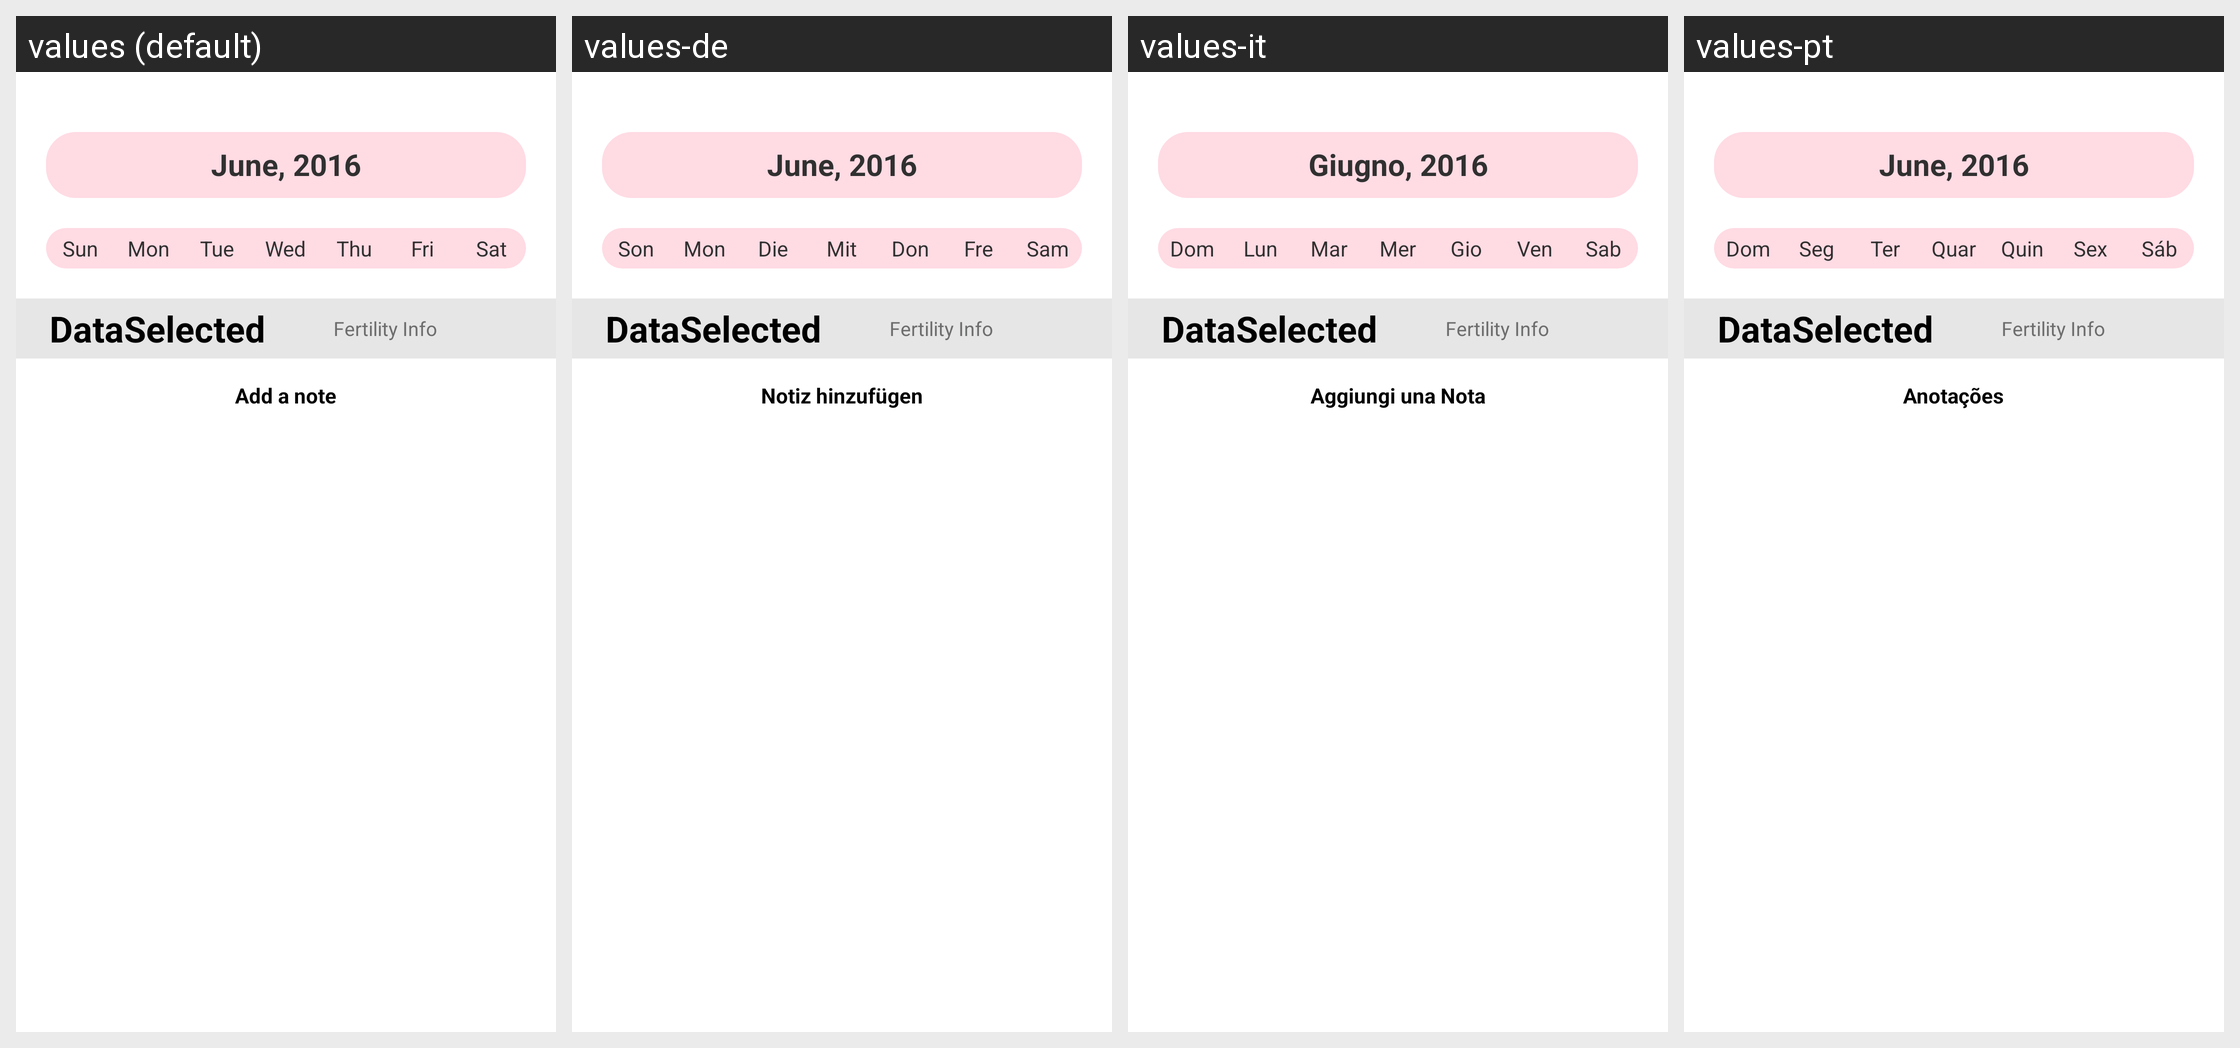

This grid shows one Android layout under several languages. Give, for every string resource on the screen, its name, the default text and each shown locale's text.
Android screen res/layout/calendar_layout.xml rendered under 4 locales, left to right: values (default), values-de, values-it, values-pt. Device: Nexus 5 (rendered at 1080×1920; each locale shown at half size, 540×960, under a caption strip naming it); theme Theme.MaterialComponents.DayNight.NoActionBar.
Other locales in the repository, not shown: values-es, values-fr, values-ru.
Strings drawn on this screen, with the default value and each locale's value (text and hints the layout hard-codes, and strings that could not be matched under every locale, appear in the picture but are not listed):

current_date
  values: June, 2016
  values-de: June, 2016
  values-it: Giugno, 2016
  values-pt: June, 2016

sun
  values: Sun
  values-de: Son
  values-it: Dom
  values-pt: Dom

mon
  values: Mon
  values-de: Mon
  values-it: Lun
  values-pt: Seg

tue
  values: Tue
  values-de: Die
  values-it: Mar
  values-pt: Ter

wed
  values: Wed
  values-de: Mit
  values-it: Mer
  values-pt: Quar

thu
  values: Thu
  values-de: Don
  values-it: Gio
  values-pt: Quin

fri
  values: Fri
  values-de: Fre
  values-it: Ven
  values-pt: Sex

sat
  values: Sat
  values-de: Sam
  values-it: Sab
  values-pt: Sáb

add_note
  values: Add a note
  values-de: Notiz hinzufügen
  values-it: Aggiungi una Nota
  values-pt: Anotações
